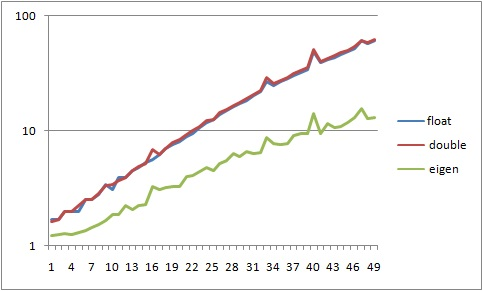

The file beside this chart, header and first rows:
float; double; eigen
1,676190689; 1,607937182; 1,237143687
1,676190689; 1,676190689; 1,261587436
1,955555804; 1,955555804; 1,275714413
1,955555804; 1,955555804; 1,254746046
1,955555804; 2,234920919; 1,305079975
2,514286034; 2,514286034; 1,379047896
2,514286034; 2,514286034; 1,464444643
2,793651148; 2,793651148; 1,532063712
3,352381378; 3,307937182; 1,679047896
3,073016263; 3,352381378; 1,899682781
3,911111608; 3,631746493; 1,899682781
3,911111608; 3,911111608; 2,240635332
4,45396971; 4,469841837; 2,06730185
4,749206952; 4,85079528; 2,234920919
5,307937182; 5,1301604; 2,281905102
5,587302297; 6,866667412; 3,283176214
6,146032526; 6,146032526; 3,122857654
6,984127871; 6,984127871; 3,240318113
7,542858101; 7,822223216; 3,313968814
8,10158833; 8,380953445; 3,322699044
8,939683675; 9,21904879; 4,00873917
9,498413905; 10,05714413; 4,119683228
10,61587436; 10,89523948; 4,418095792
11,73333482; 12,29206505; 4,805079975
12,57143017; 12,57143017; 4,531429274
13,68889063; 14,24762086; 5,207619963
14,80635109; 15,36508132; 5,531429274
16,20317666; 16,48254178; 6,369524618
17,32063712; 17,60000223; 6,034286481
18,43809758; 18,99682781; 6,648889733
20,11428827; 20,39365338; 6,369524618
21,79047896; 22,34920919; 6,537143687
26,53968591; 29,05397194; 8,772064606
24,86349522; 25,42222545; 7,822223216
26,53968591; 27,37778125; 7,598731124
28,49524171; 29,05397194; 7,878096238
30,45079752; 31,56825798; 9,21904879
32,12698821; 32,96508355; 9,61015995
34,36190913; 35,47936958; 9,498413905
48,87619516; 50,99048343; 14,21904879
38,83175096; 39,94921142; 9,61015995
41,346037; 42,18413234; 11,62158878
43,58095792; 44,97778349; 10,72762041
46,09524395; 47,49206952; 11,06285855
48,8888951; 50,00635556; 11,84508087
51,96191136; 53,35873693; 13,18603342
60,75556251; 60,26667635; 15,74476365
57,82857877; 58,94603923; 12,85079528
60,90159504; 62,01905549; 13,18603342
